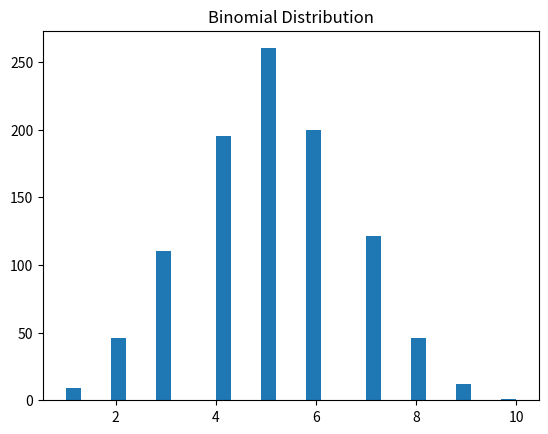

This figure's Python source:
import numpy as np 
import matplotlib.pyplot as plt 
data=np.random.binomial(10,0.5,1000) 
plt.hist(data,bins=30) 
plt.title("Binomial Distribution") 
plt.show() 
